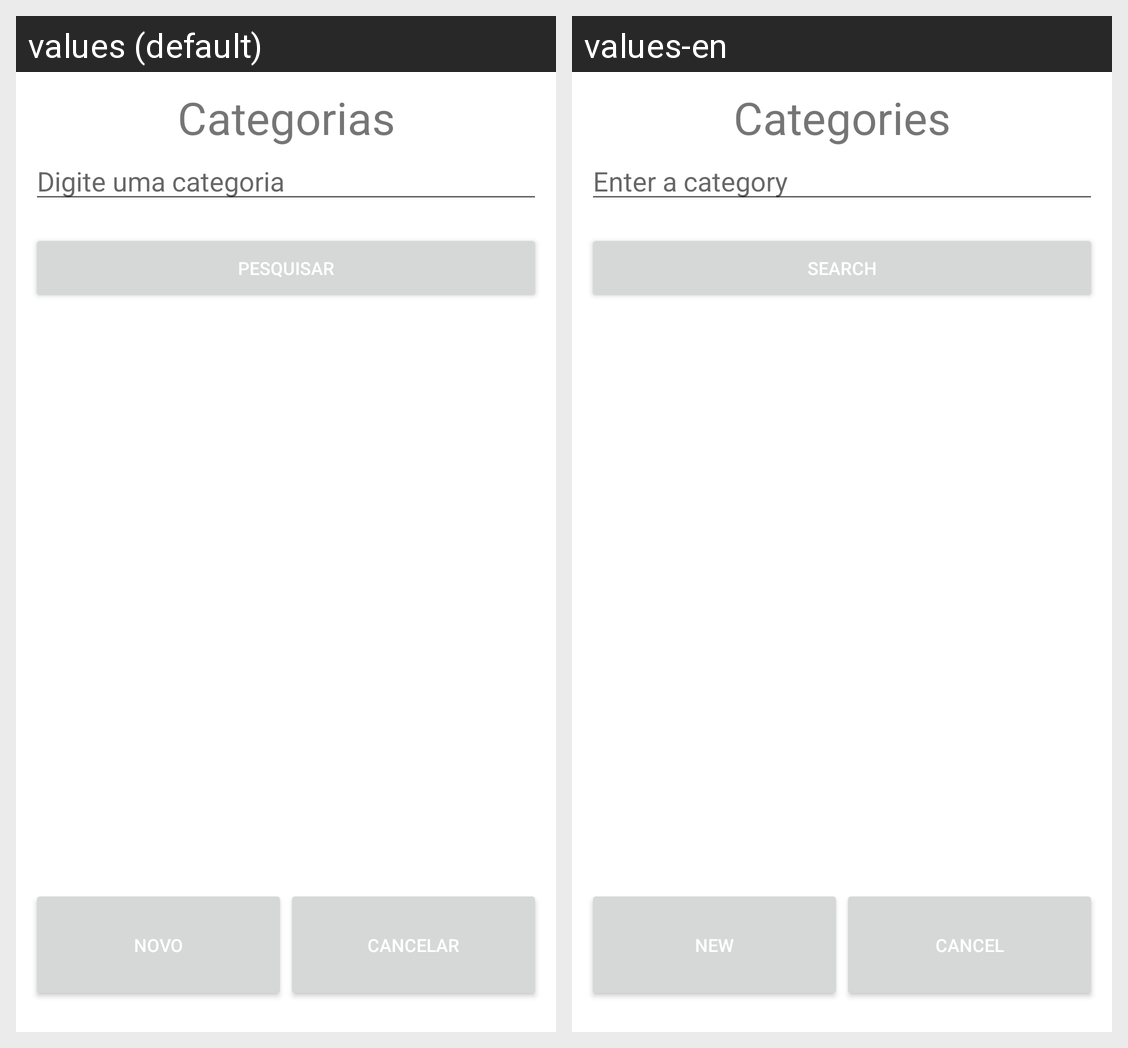

The same Android screen rendered under two of its app's locales, left to right. List the strings drawn on it with the default value and each locale's translation.
Android screen res/layout/activity_pesquisa_categoria.xml rendered under 2 locales, left to right: values (default), values-en. Device: Nexus 5 (rendered at 1080×1920; each locale shown at half size, 540×960, under a caption strip naming it); theme AppTheme.
Strings drawn on this screen, with the default value and each locale's value (text and hints the layout hard-codes, and strings that could not be matched under every locale, appear in the picture but are not listed):

categorias
  values: Categorias
  values-en: Categories

nome_categoria_hint
  values: Digite uma categoria
  values-en: Enter a category 

pesquisar
  values: Pesquisar
  values-en: Search

novo
  values: Novo
  values-en: New

cancelar
  values: Cancelar
  values-en: Cancel
